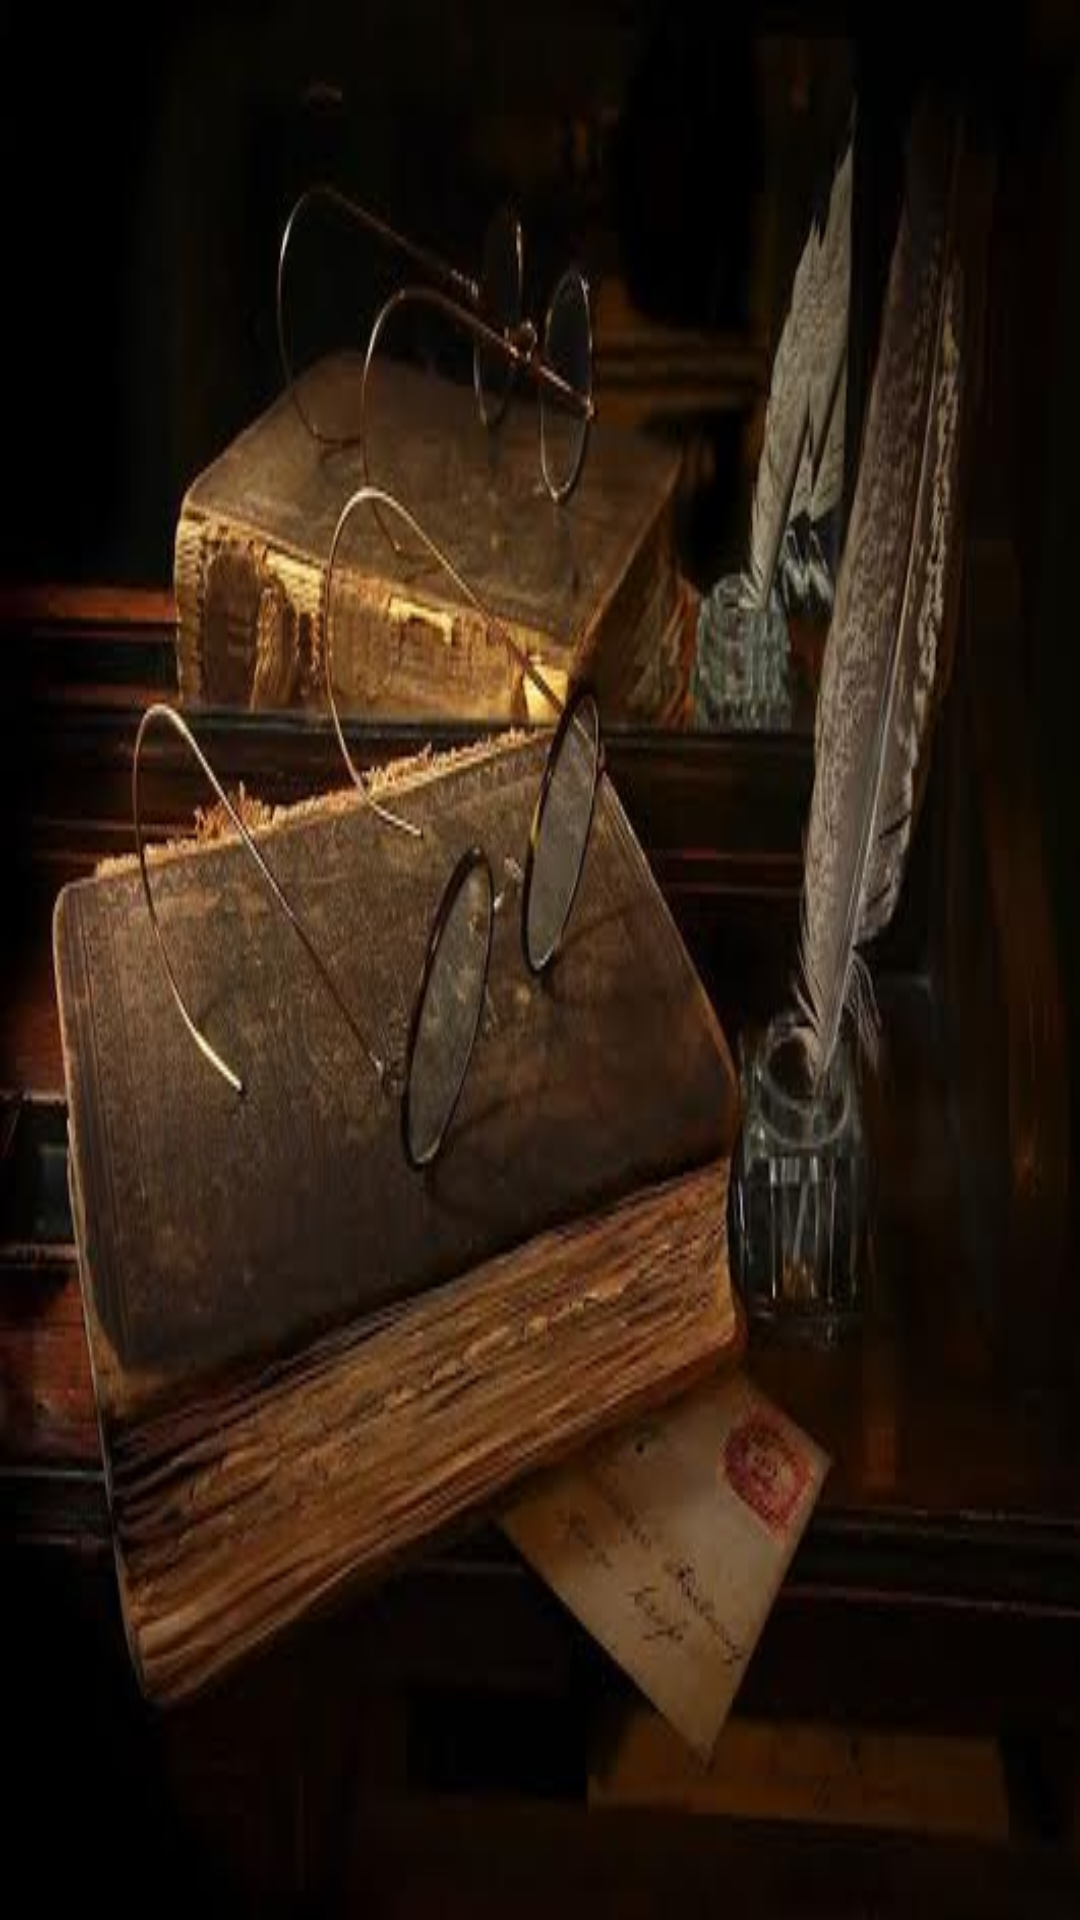

Layout XML and referenced resources for this Android screen:
<!-- AndroidManifest.xml: application theme android:Theme.Black.NoTitleBar.Fullscreen -->
<!-- res/layout/activity_main.xml -->
<RelativeLayout xmlns:android="http://schemas.android.com/apk/res/android"
    xmlns:tools="http://schemas.android.com/tools"
    android:layout_width="fill_parent"
    android:layout_height="fill_parent"

    tools:context=".MainActivity" >
<ImageView 
    android:id="@+id/splash"
    android:layout_width="fill_parent"
    android:layout_height="fill_parent"
    android:background="@drawable/splash"
    />

    

</RelativeLayout>
<!-- resources referenced by this layout -->
<resources>
  <!-- drawable splash: jpg bitmap (drawable-hdpi, 25395 bytes) -->
</resources>
